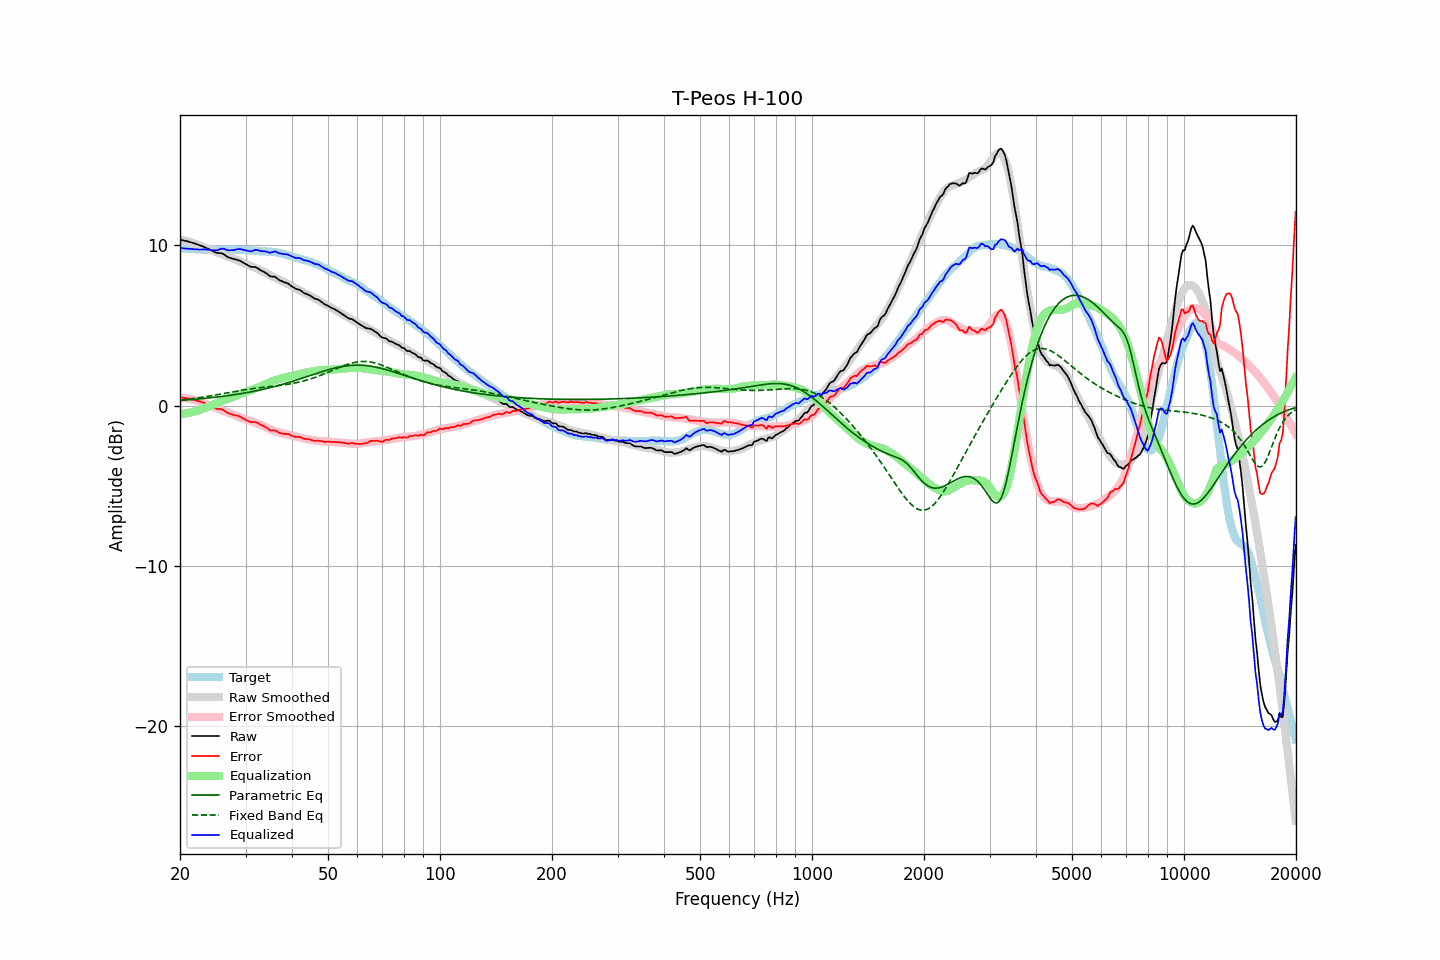

Data behind this chart, as committed beside it:
frequency, raw, error, smoothed, error_smoothed, equalization, parametric_eq, fixed_band_eq, equalized_raw, equalized_smoothed, target
20.00, 10.36, 0.52, 10.35, 0.52, -0.52, 0.33, 0.36, 9.84, 9.84, 9.84
20.20, 10.34, 0.51, 10.33, 0.51, -0.51, 0.34, 0.37, 9.83, 9.83, 9.82
20.40, 10.32, 0.50, 10.31, 0.50, -0.50, 0.34, 0.38, 9.82, 9.82, 9.81
20.61, 10.29, 0.47, 10.29, 0.48, -0.48, 0.35, 0.39, 9.80, 9.81, 9.81
20.81, 10.27, 0.47, 10.27, 0.47, -0.47, 0.36, 0.40, 9.80, 9.80, 9.79
21.02, 10.25, 0.45, 10.24, 0.45, -0.45, 0.37, 0.41, 9.79, 9.79, 9.79
21.23, 10.22, 0.44, 10.21, 0.43, -0.43, 0.37, 0.43, 9.78, 9.78, 9.78
21.44, 10.18, 0.40, 10.19, 0.41, -0.41, 0.38, 0.44, 9.77, 9.78, 9.79
21.66, 10.16, 0.38, 10.16, 0.39, -0.39, 0.39, 0.45, 9.77, 9.77, 9.78
21.87, 10.12, 0.36, 10.12, 0.36, -0.36, 0.40, 0.46, 9.76, 9.76, 9.77
22.09, 10.09, 0.33, 10.09, 0.33, -0.33, 0.41, 0.48, 9.75, 9.76, 9.76
22.31, 10.05, 0.30, 10.06, 0.31, -0.31, 0.42, 0.49, 9.75, 9.75, 9.76
22.54, 10.02, 0.27, 10.02, 0.27, -0.27, 0.43, 0.50, 9.74, 9.75, 9.74
22.76, 9.99, 0.24, 9.98, 0.24, -0.24, 0.43, 0.52, 9.75, 9.74, 9.74
22.99, 9.95, 0.21, 9.93, 0.20, -0.20, 0.44, 0.53, 9.75, 9.74, 9.73
23.22, 9.91, 0.18, 9.89, 0.15, -0.15, 0.45, 0.55, 9.75, 9.73, 9.72
23.45, 9.86, 0.13, 9.84, 0.11, -0.11, 0.46, 0.56, 9.74, 9.73, 9.73
23.69, 9.81, 0.09, 9.80, 0.08, -0.08, 0.47, 0.58, 9.73, 9.73, 9.72
23.92, 9.76, 0.05, 9.76, 0.04, -0.04, 0.48, 0.60, 9.73, 9.72, 9.72
24.16, 9.71, -0.01, 9.73, 0.00, -0.00, 0.50, 0.61, 9.71, 9.72, 9.73
24.40, 9.66, -0.07, 9.69, -0.04, 0.04, 0.51, 0.63, 9.70, 9.73, 9.73
24.65, 9.62, -0.12, 9.65, -0.08, 0.08, 0.52, 0.65, 9.69, 9.73, 9.73
24.89, 9.56, -0.17, 9.61, -0.12, 0.12, 0.53, 0.66, 9.69, 9.73, 9.73
25.14, 9.54, -0.19, 9.57, -0.16, 0.16, 0.54, 0.68, 9.70, 9.73, 9.73
25.39, 9.53, -0.20, 9.52, -0.21, 0.21, 0.55, 0.70, 9.73, 9.73, 9.73
25.65, 9.52, -0.21, 9.48, -0.25, 0.25, 0.56, 0.72, 9.76, 9.73, 9.72
25.91, 9.51, -0.23, 9.44, -0.29, 0.29, 0.58, 0.74, 9.79, 9.73, 9.73
26.16, 9.46, -0.28, 9.41, -0.33, 0.33, 0.59, 0.75, 9.79, 9.73, 9.74
26.43, 9.40, -0.34, 9.37, -0.36, 0.36, 0.60, 0.77, 9.76, 9.73, 9.74
26.69, 9.33, -0.41, 9.34, -0.40, 0.40, 0.62, 0.79, 9.72, 9.73, 9.74
26.96, 9.26, -0.48, 9.30, -0.43, 0.43, 0.63, 0.81, 9.69, 9.73, 9.73
27.23, 9.23, -0.51, 9.27, -0.47, 0.47, 0.65, 0.83, 9.69, 9.73, 9.73
27.50, 9.20, -0.53, 9.23, -0.50, 0.50, 0.66, 0.85, 9.70, 9.73, 9.73
27.77, 9.16, -0.57, 9.19, -0.54, 0.54, 0.67, 0.87, 9.71, 9.73, 9.74
28.05, 9.14, -0.60, 9.15, -0.59, 0.59, 0.69, 0.88, 9.72, 9.73, 9.73
28.33, 9.12, -0.61, 9.10, -0.63, 0.63, 0.71, 0.90, 9.75, 9.73, 9.72
28.62, 9.09, -0.63, 9.05, -0.68, 0.68, 0.72, 0.92, 9.77, 9.73, 9.72
28.90, 9.06, -0.67, 9.00, -0.72, 0.72, 0.74, 0.94, 9.78, 9.73, 9.73
29.19, 9.01, -0.72, 8.97, -0.76, 0.76, 0.75, 0.96, 9.76, 9.72, 9.72
29.48, 8.94, -0.77, 8.93, -0.79, 0.79, 0.77, 0.97, 9.73, 9.72, 9.72
29.78, 8.89, -0.83, 8.89, -0.82, 0.82, 0.79, 0.99, 9.71, 9.71, 9.72
30.08, 8.83, -0.90, 8.85, -0.86, 0.86, 0.81, 1.00, 9.68, 9.71, 9.72
30.38, 8.78, -0.93, 8.81, -0.89, 0.89, 0.82, 1.02, 9.67, 9.70, 9.71
30.68, 8.72, -0.98, 8.77, -0.93, 0.93, 0.84, 1.04, 9.64, 9.69, 9.70
30.99, 8.67, -1.03, 8.73, -0.96, 0.96, 0.86, 1.05, 9.63, 9.69, 9.69
31.30, 8.66, -1.02, 8.68, -1.00, 1.00, 0.88, 1.06, 9.65, 9.68, 9.68
31.61, 8.66, -1.02, 8.64, -1.04, 1.04, 0.90, 1.08, 9.69, 9.67, 9.67
31.93, 8.65, -1.01, 8.59, -1.08, 1.08, 0.92, 1.09, 9.72, 9.66, 9.66
32.24, 8.59, -1.06, 8.54, -1.12, 1.12, 0.94, 1.10, 9.71, 9.66, 9.65
32.57, 8.53, -1.11, 8.49, -1.16, 1.16, 0.96, 1.12, 9.68, 9.65, 9.64
32.89, 8.45, -1.18, 8.45, -1.20, 1.20, 0.99, 1.13, 9.65, 9.64, 9.63
33.22, 8.41, -1.22, 8.40, -1.23, 1.23, 1.01, 1.14, 9.64, 9.64, 9.63
33.55, 8.35, -1.27, 8.35, -1.28, 1.28, 1.03, 1.15, 9.63, 9.63, 9.62
33.89, 8.31, -1.32, 8.30, -1.32, 1.32, 1.05, 1.16, 9.63, 9.62, 9.63
34.23, 8.24, -1.38, 8.25, -1.37, 1.37, 1.08, 1.17, 9.60, 9.62, 9.61
34.57, 8.16, -1.45, 8.20, -1.41, 1.41, 1.10, 1.18, 9.57, 9.61, 9.61
34.92, 8.08, -1.52, 8.14, -1.46, 1.46, 1.13, 1.20, 9.54, 9.60, 9.60
35.27, 8.06, -1.55, 8.08, -1.51, 1.51, 1.15, 1.21, 9.57, 9.60, 9.60
35.62, 8.05, -1.54, 8.03, -1.55, 1.55, 1.18, 1.22, 9.60, 9.58, 9.59
35.97, 8.04, -1.54, 7.99, -1.58, 1.58, 1.20, 1.23, 9.63, 9.57, 9.58
... 635 more rows
